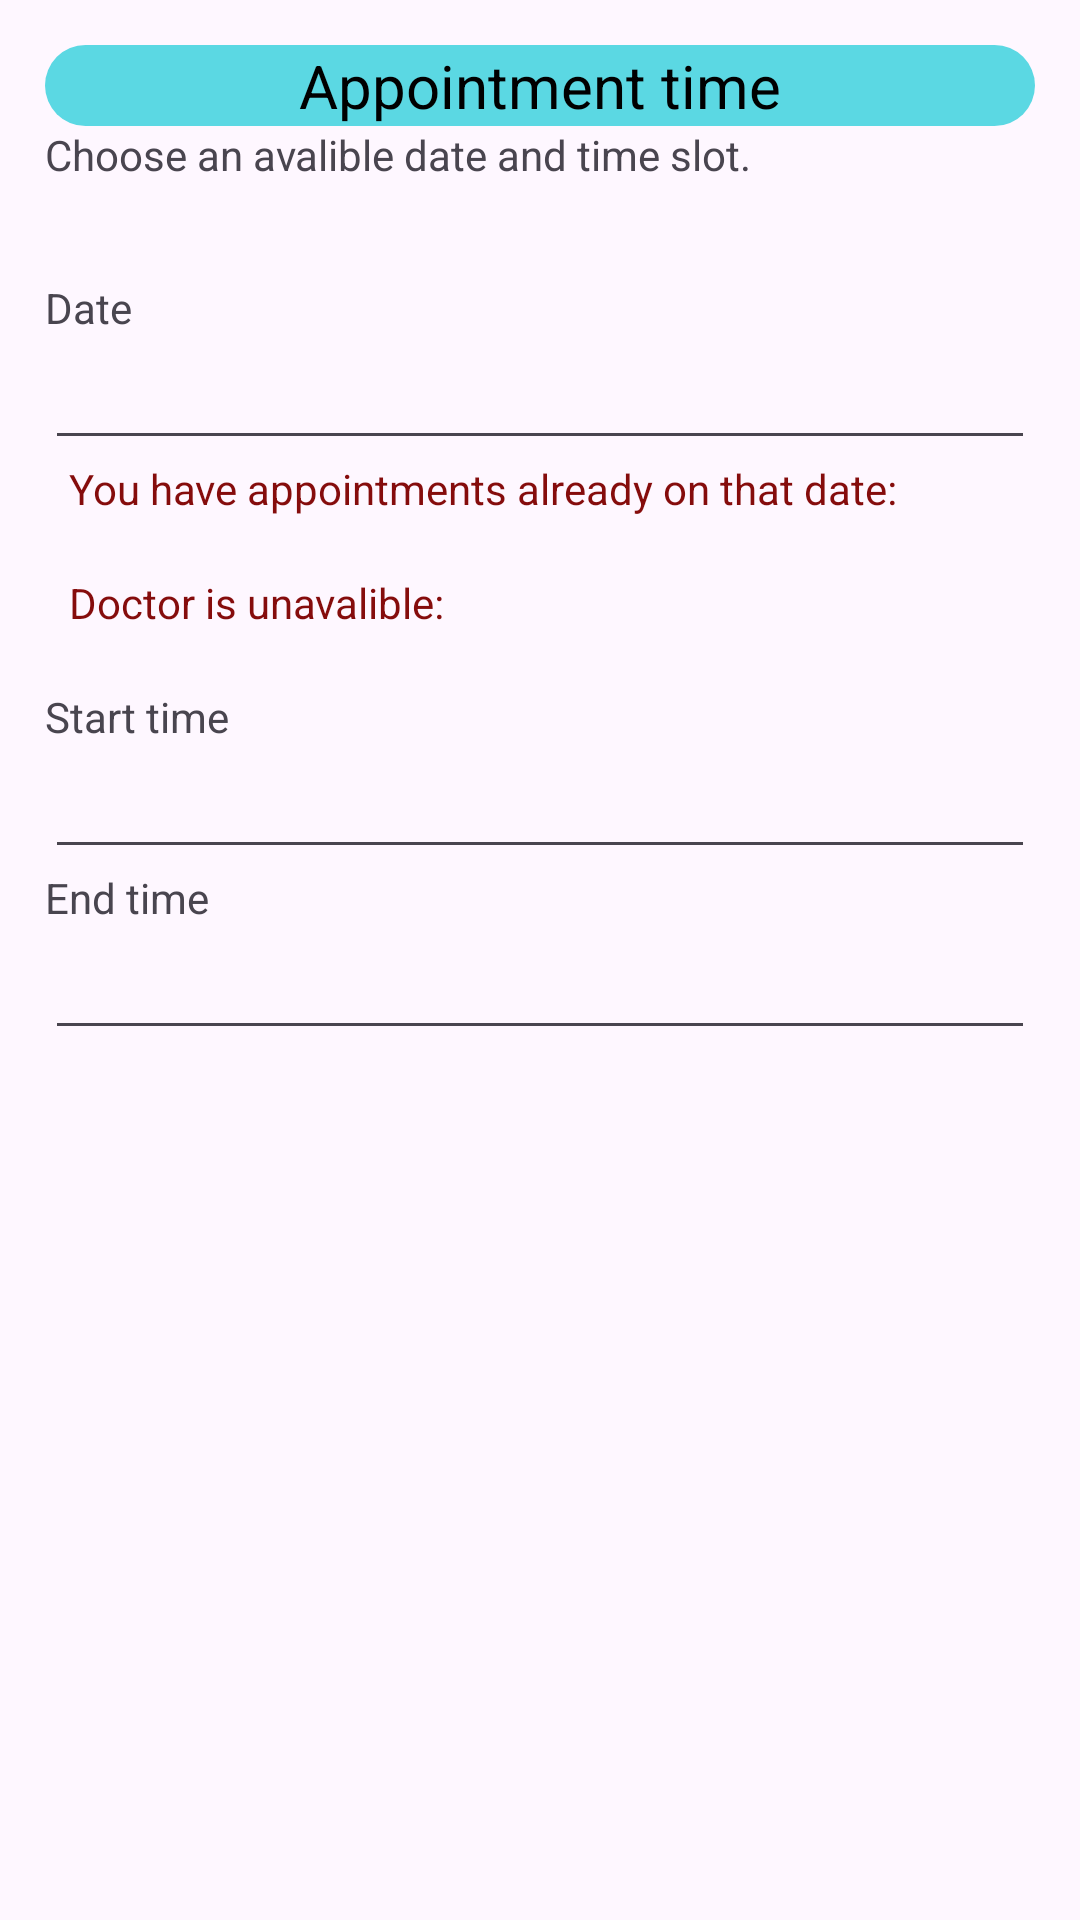

Here is an Android app screen rendered from its layout file. Give the layout XML and the strings, colors and styles it references.
<!-- AndroidManifest.xml: application theme Theme.EMedi -->
<!-- res/layout/new_appointment_dialog.xml -->
<?xml version="1.0" encoding="utf-8"?>
<LinearLayout xmlns:android="http://schemas.android.com/apk/res/android"
    xmlns:tools="http://schemas.android.com/tools"
    android:orientation="vertical"
    android:layout_width="match_parent"
    android:layout_height="match_parent"
    android:padding="15dp">

    <TextView
        android:layout_width="match_parent"
        android:layout_height="wrap_content"
        android:textAlignment="center"
        android:textSize="20sp"
        android:background="@drawable/rounded_background"
        android:textColor="@color/black"
        android:text="@string/appointment_time"
        />
    <TextView
        android:layout_width="match_parent"
        android:layout_height="wrap_content"
        android:text="@string/choose_an_avalible_date_and_time_slot"
        android:layout_marginBottom="32dp"
        />

    <TextView
        android:layout_width="match_parent"
        android:layout_height="wrap_content"
        android:labelFor="@id/et_appointment_date"
        android:text="@string/date" />
    <EditText
        android:id="@+id/et_appointment_date"
        android:layout_width="match_parent"
        android:layout_height="wrap_content"
        android:importantForAutofill="no"
        android:inputType="date" />

    <TextView
        android:id="@+id/tv_existing_appointments_message"
        android:layout_marginStart="8dp"
        android:layout_marginEnd="8dp"
        android:layout_width="match_parent"
        android:layout_height="wrap_content"
        android:textColor="@color/negative_red"
        android:text="@string/you_have_appointments_already_on_that_date" />
    <TextView
        android:id="@+id/tv_existing_appointments"
        android:layout_marginStart="16dp"
        android:layout_marginEnd="16dp"
        android:layout_width="match_parent"
        android:layout_height="wrap_content"
        android:textColor="@color/negative_red"
        tools:text="- Appointment 1\n- Appointment 2" />

    <TextView
        android:id="@+id/tv_existing_doctor_appointments_message"
        android:layout_marginStart="8dp"
        android:layout_marginEnd="8dp"
        android:layout_width="match_parent"
        android:layout_height="wrap_content"
        android:textColor="@color/negative_red"
        android:text="@string/doctor_is_unavalible" />
    <TextView
        android:id="@+id/tv_existing_doctor_appointments"
        android:layout_marginStart="16dp"
        android:layout_marginEnd="16dp"
        android:layout_width="match_parent"
        android:layout_height="wrap_content"
        android:textColor="@color/negative_red"
        tools:text="- from 10:00 to 10:30\n- from 12:30 to 14:00" />

    <TextView
        android:layout_width="match_parent"
        android:layout_height="wrap_content"
        android:labelFor="@id/et_appointment_start_time"
        android:text="@string/start_time" />
    <EditText
        android:id="@+id/et_appointment_start_time"
        android:layout_width="match_parent"
        android:layout_height="wrap_content"
        android:importantForAutofill="no"
        android:inputType="time" />
    <TextView
        android:layout_width="match_parent"
        android:layout_height="wrap_content"
        android:labelFor="@id/et_appointment_end_time"
        android:text="@string/end_time" />
    <EditText
        android:id="@+id/et_appointment_end_time"
        android:layout_width="match_parent"
        android:layout_height="wrap_content"
        android:importantForAutofill="no"
        android:inputType="time" />

</LinearLayout>
<!-- resources referenced by this layout -->
<resources>
  <color name="black">#FF000000</color>
  <color name="negative_red">#850C0C</color>
  <!-- drawable rounded_background (drawable) -->
  <?xml version="1.0" encoding="utf-8"?>
  <shape xmlns:android="http://schemas.android.com/apk/res/android"
      android:shape="rectangle">
      <solid android:color="@color/medi_blue_light"/>
      <corners android:radius="20dp" />
  </shape>
  <string name="appointment_time">Appointment time</string>
  <string name="choose_an_avalible_date_and_time_slot">Choose an avalible date and time slot.</string>
  <string name="date">Date</string>
  <string name="doctor_is_unavalible">Doctor is unavalible:</string>
  <string name="end_time">End time</string>
  <string name="start_time">Start time</string>
  <string name="you_have_appointments_already_on_that_date">You have appointments already on that date:</string>
  <style name="Theme.EMedi" parent="Base.Theme.EMedi" />
  <color name="medi_blue_light">#5BD8E3</color>
  <style name="Base.Theme.EMedi" parent="Theme.Material3.DayNight.NoActionBar">
          
          
      </style>
</resources>
